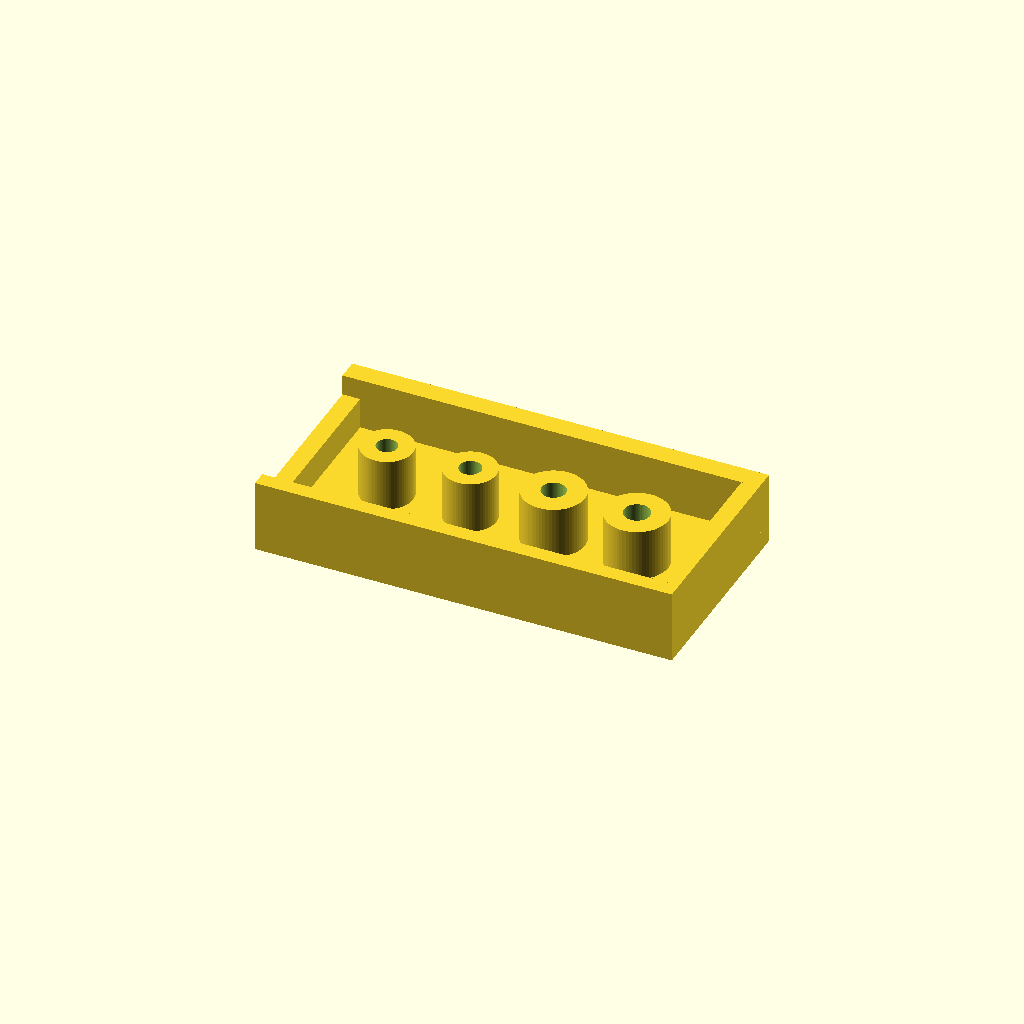
Cell 1: the model at its default parameters.
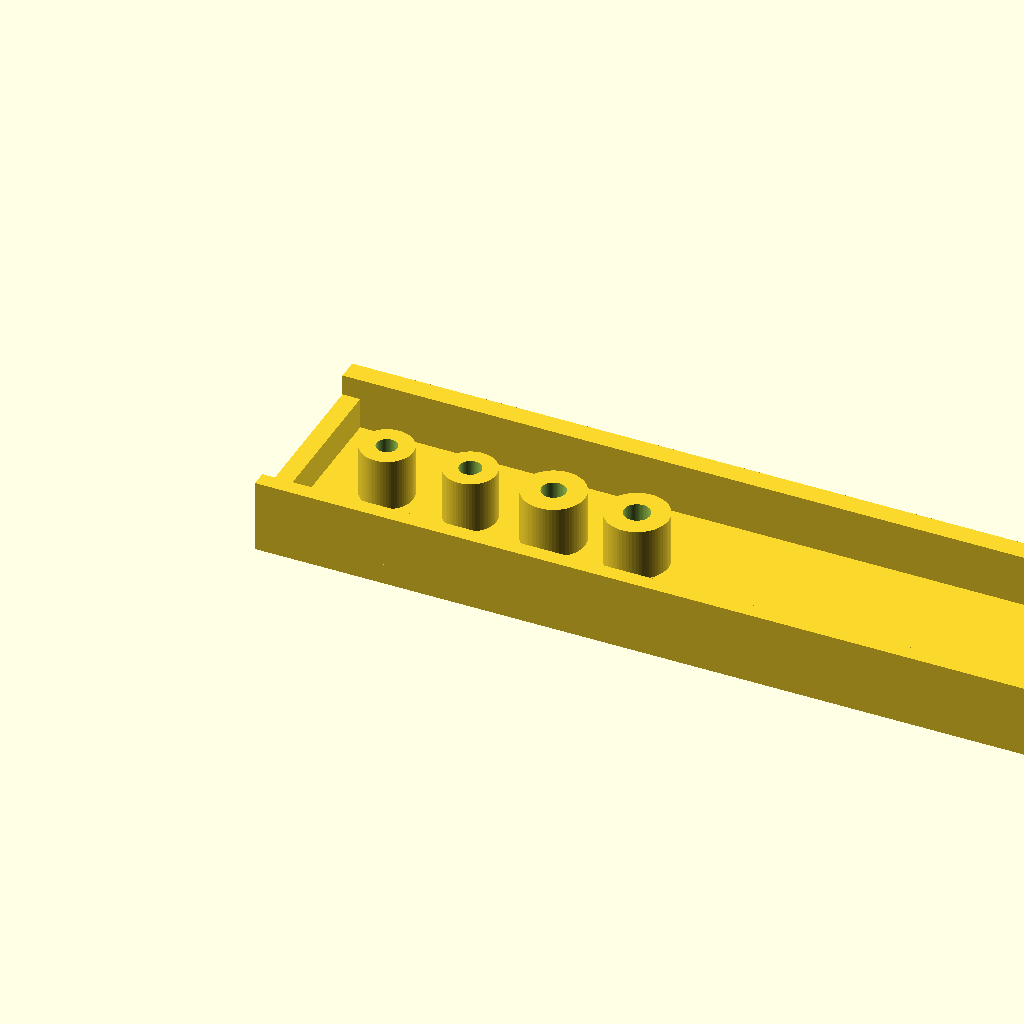
Cell 2: the same model with base_length = 1.5.
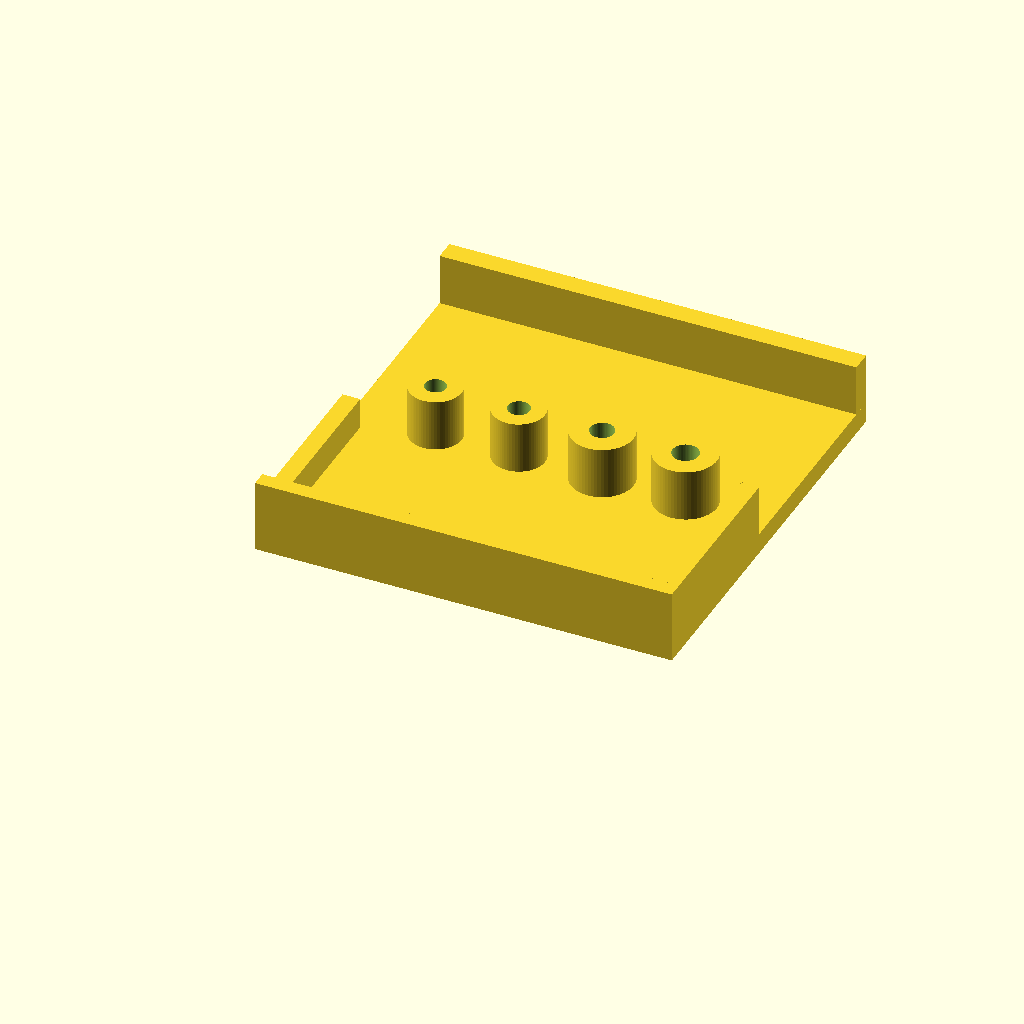
Cell 3: the same model with base_width = 0.75.
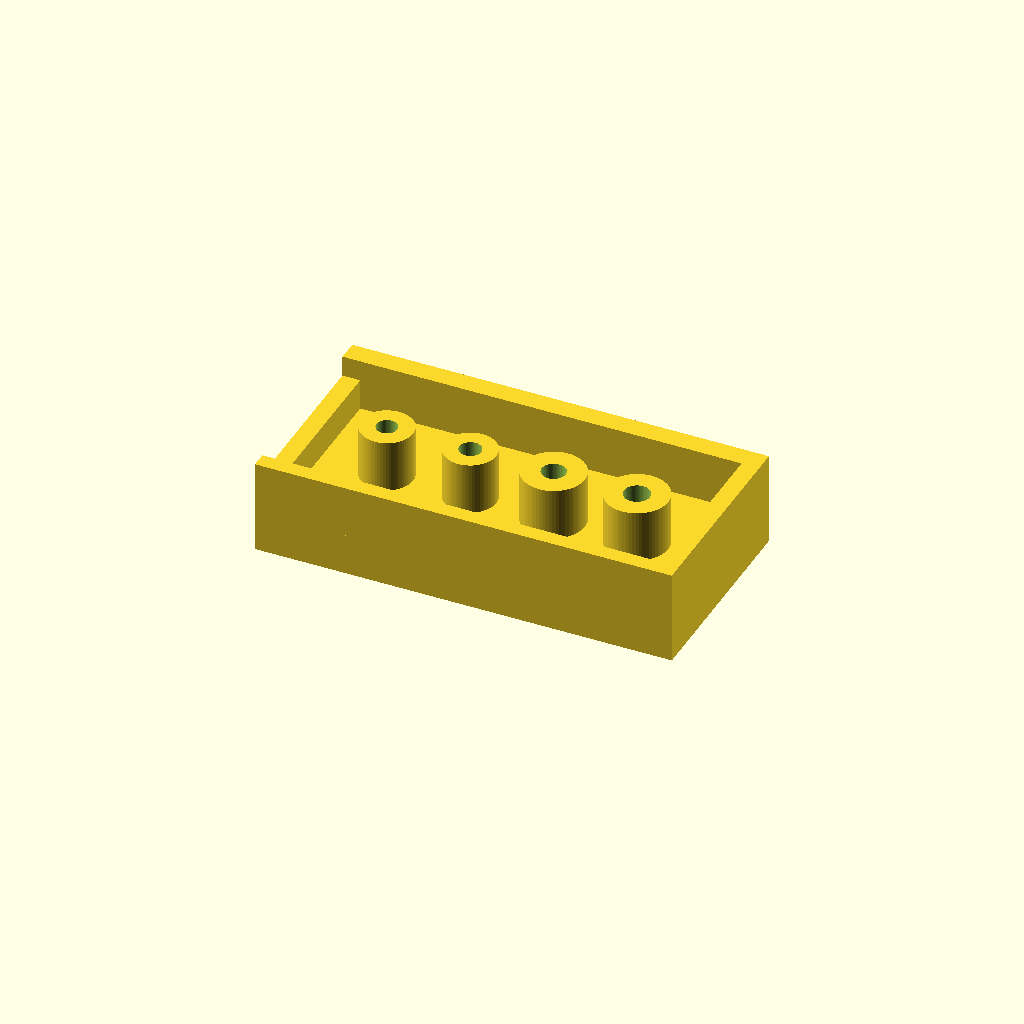
Cell 4: base_height = 0.075 (everything else at default).
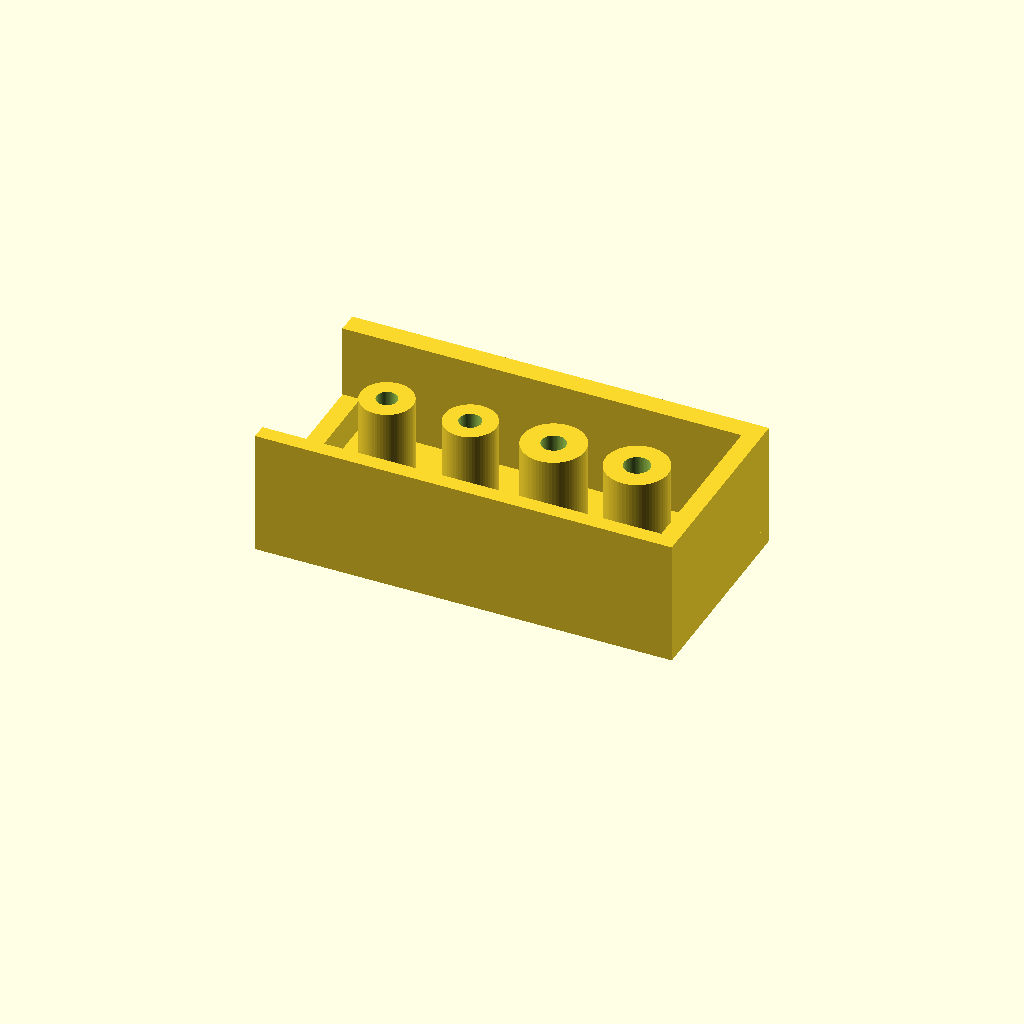
Cell 5: the same model with wall_extrude = 0.1874.
One fixed orthographic camera (rotation 55°, 0°, 25°; colour scheme Cornfield) for every cell.
The OpenSCAD source (projects/P3D-Bench/demo/text_live_fixed100_v1/assets/90cf4c0d65b42b2818f96fcfd2ddc75a206adad99f5fc6ef0b8d7bf830e8a65a.scad):
// Parametric model of rectangular base channel with posts
// All dimensions in consistent units (drafted inch values)

// ----------------------
// Parameter Definitions
// ----------------------
// Base geometry
base_length = 0.75;       // X-axis: total left-right length
base_width = 0.375;       // Y-axis: total front-back width
base_height = 0.0375;     // Z-axis: base thickness, datum at Z=0 (base bottom)

// Render settings
$fn = 64;                 // Smoothness for cylindrical features
eps = 0.001;              // Small clearance for clean boolean operations (avoids coplanar faces)

// Full-height raised wall parameters (Z: top of base to 0.1312 datum)
wall_extrude = 0.0937;    // Extrusion depth for full-height walls and posts
wall_top_z = base_height + wall_extrude; // Top elevation: 0.1312 per spec
front_wall_t = 0.0281;    // Front wall thickness (Y-axis), matches block front offset
back_wall_t = 0.0375;     // Back wall thickness (Y-axis), matches block back offset
side_wall_t = 0.0319;     // Side wall thickness (X-axis), matches block length
right_wall_x = base_length - side_wall_t; // Inner X of right wall: 0.7181 per spec
back_wall_y = base_width - back_wall_t;   // Inner Y of back wall: 0.3375 per spec

// Left end partial-height block parameters (Z: top of base to 0.0937 datum)
block_x_len = 0.0319;     // X-axis footprint length
block_y_len = 0.3094;     // Y-axis footprint width
block_x_pos = 0;          // Left edge flush with base left edge
block_y_pos = front_wall_t; // Front face aligned with front wall inner face (0.0281 offset)
block_extrude = 0.0562;   // Extrusion depth per spec

// Annular post parameters
post_y_center = base_width / 2; // Posts centered on width (Y=0.1875 per spec)
post_x_pos = [0.15, 0.3, 0.45, 0.6]; // X-axis positions from left edge
post_outer_r = [0.0469, 0.0469, 0.0562, 0.0562]; // Post outer radii
post_inner_r = [0.0188, 0.0197, 0.0216, 0.0234];  // Post central hole radii
post_extrude = wall_extrude; // Posts match full wall height

// ----------------------
// Reusable Modules
// ----------------------
// Hollow annular cylindrical post with through hole
module annular_post(x, y, r_out, r_in, h, z_base) {
    translate([x, y, z_base]) {
        difference() {
            cylinder(h=h, r=r_out, center=false);
            // Through hole with slight overhang to avoid coplanar faces
            translate([0, 0, -eps])
                cylinder(h=h + 2*eps, r=r_in, center=false);
        }
    }
}

// ----------------------
// Main Model Assembly
// ----------------------
union() {
    // Solid base
    cube([base_length, base_width, base_height], center=false);

    // Full-height raised perimeter walls (open channel interior, no fill pad)
    // Front wall (full length, flush to front edge)
    translate([0, 0, base_height])
        cube([base_length, front_wall_t, wall_extrude], center=false);
    // Back wall (full length, flush to back edge)
    translate([0, back_wall_y, base_height])
        cube([base_length, back_wall_t, wall_extrude], center=false);
    // Right wall (spans between front/back walls, flush to right edge)
    translate([right_wall_x, front_wall_t, base_height])
        cube([side_wall_t, block_y_len, wall_extrude], center=false);

    // Partial-height narrow block at left end
    translate([block_x_pos, block_y_pos, base_height])
        cube([block_x_len, block_y_len, block_extrude], center=false);

    // Four separate annular posts (no connecting plate between them)
    for (i = [0:len(post_x_pos)-1]) {
        annular_post(
            x = post_x_pos[i],
            y = post_y_center,
            r_out = post_outer_r[i],
            r_in = post_inner_r[i],
            h = post_extrude,
            z_base = base_height
        );
    }
}
Parameter table extracted from the source (name, type, default, range or options):
base_length: number, default 0.75
base_width: number, default 0.375
base_height: number, default 0.0375
eps: number, default 0.001
wall_extrude: number, default 0.0937
front_wall_t: number, default 0.0281
back_wall_t: number, default 0.0375
side_wall_t: number, default 0.0319
block_x_len: number, default 0.0319
block_y_len: number, default 0.3094
block_x_pos: number, default 0
block_extrude: number, default 0.0562
post_x_pos: vector, default [0.15, 0.3, 0.45, 0.6]
post_outer_r: vector, default [0.0469, 0.0469, 0.0562, 0.0562]
post_inner_r: vector, default [0.0188, 0.0197, 0.0216, 0.0234]
